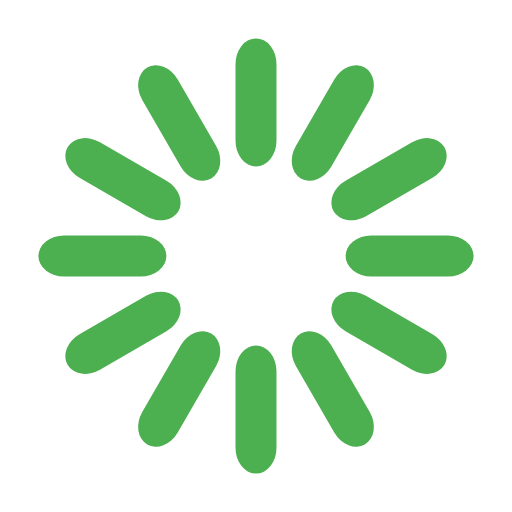
t = 0.00 s
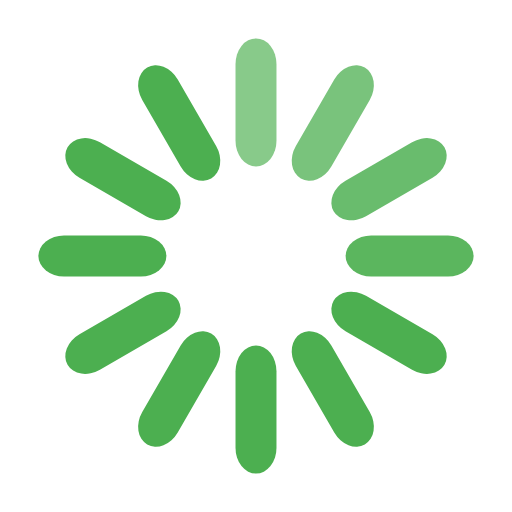
t = 0.33 s
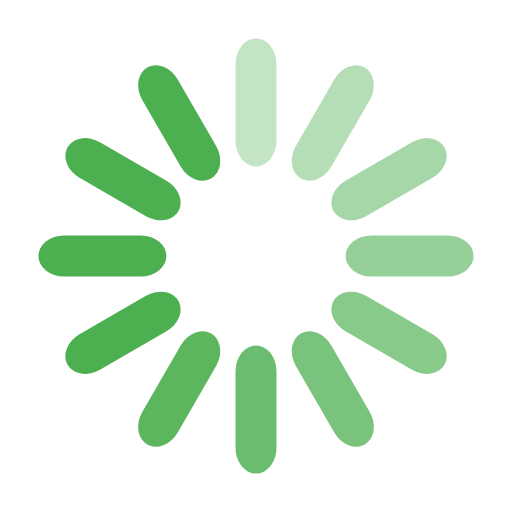
t = 0.67 s
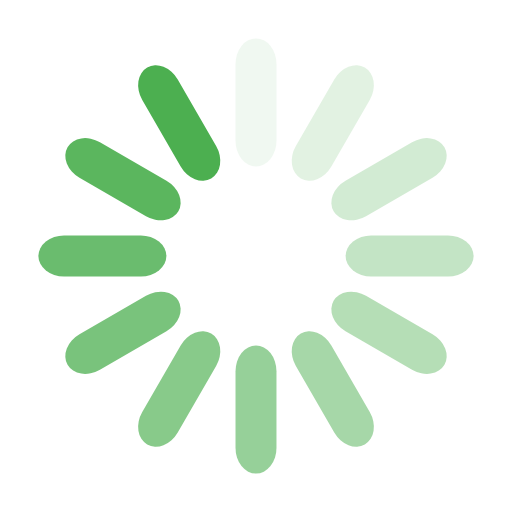
t = 0.92 s
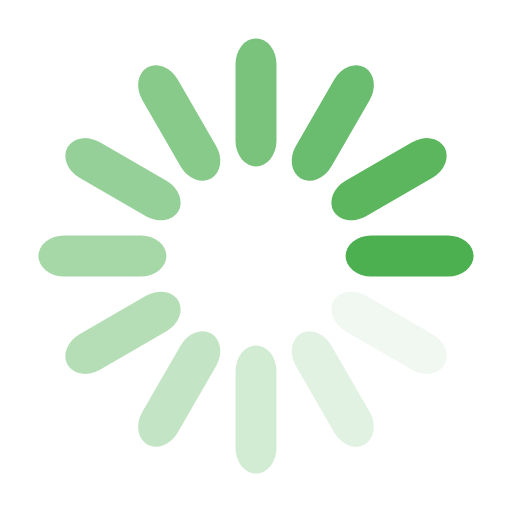
t = 1.25 s
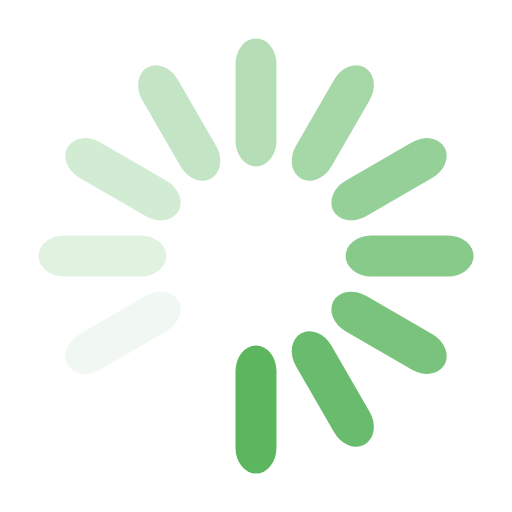
t = 1.58 s

The animated SVG that drew these frames (rendered in a browser with its animation timeline set to each time). Animation: 12 SMIL elements (animate=12); one cycle of 1.92 s, repeats indefinitely.

<svg width='144px' height='144px' xmlns="http://www.w3.org/2000/svg" viewBox="0 0 100 100" preserveAspectRatio="xMidYMid" class="uil-default"><rect x="0" y="0" width="100" height="100" fill="none" class="bk"></rect><rect  x='46' y='37.5' width='8' height='25' rx='5' ry='5' fill='#4CAF50' transform='rotate(0 50 50) translate(0 -30)'>  <animate attributeName='opacity' from='1' to='0' dur='1s' begin='0s' repeatCount='indefinite'/></rect><rect  x='46' y='37.5' width='8' height='25' rx='5' ry='5' fill='#4CAF50' transform='rotate(30 50 50) translate(0 -30)'>  <animate attributeName='opacity' from='1' to='0' dur='1s' begin='0.08333333333333333s' repeatCount='indefinite'/></rect><rect  x='46' y='37.5' width='8' height='25' rx='5' ry='5' fill='#4CAF50' transform='rotate(60 50 50) translate(0 -30)'>  <animate attributeName='opacity' from='1' to='0' dur='1s' begin='0.16666666666666666s' repeatCount='indefinite'/></rect><rect  x='46' y='37.5' width='8' height='25' rx='5' ry='5' fill='#4CAF50' transform='rotate(90 50 50) translate(0 -30)'>  <animate attributeName='opacity' from='1' to='0' dur='1s' begin='0.25s' repeatCount='indefinite'/></rect><rect  x='46' y='37.5' width='8' height='25' rx='5' ry='5' fill='#4CAF50' transform='rotate(120 50 50) translate(0 -30)'>  <animate attributeName='opacity' from='1' to='0' dur='1s' begin='0.3333333333333333s' repeatCount='indefinite'/></rect><rect  x='46' y='37.5' width='8' height='25' rx='5' ry='5' fill='#4CAF50' transform='rotate(150 50 50) translate(0 -30)'>  <animate attributeName='opacity' from='1' to='0' dur='1s' begin='0.4166666666666667s' repeatCount='indefinite'/></rect><rect  x='46' y='37.5' width='8' height='25' rx='5' ry='5' fill='#4CAF50' transform='rotate(180 50 50) translate(0 -30)'>  <animate attributeName='opacity' from='1' to='0' dur='1s' begin='0.5s' repeatCount='indefinite'/></rect><rect  x='46' y='37.5' width='8' height='25' rx='5' ry='5' fill='#4CAF50' transform='rotate(210 50 50) translate(0 -30)'>  <animate attributeName='opacity' from='1' to='0' dur='1s' begin='0.5833333333333334s' repeatCount='indefinite'/></rect><rect  x='46' y='37.5' width='8' height='25' rx='5' ry='5' fill='#4CAF50' transform='rotate(240 50 50) translate(0 -30)'>  <animate attributeName='opacity' from='1' to='0' dur='1s' begin='0.6666666666666666s' repeatCount='indefinite'/></rect><rect  x='46' y='37.5' width='8' height='25' rx='5' ry='5' fill='#4CAF50' transform='rotate(270 50 50) translate(0 -30)'>  <animate attributeName='opacity' from='1' to='0' dur='1s' begin='0.75s' repeatCount='indefinite'/></rect><rect  x='46' y='37.5' width='8' height='25' rx='5' ry='5' fill='#4CAF50' transform='rotate(300 50 50) translate(0 -30)'>  <animate attributeName='opacity' from='1' to='0' dur='1s' begin='0.8333333333333334s' repeatCount='indefinite'/></rect><rect  x='46' y='37.5' width='8' height='25' rx='5' ry='5' fill='#4CAF50' transform='rotate(330 50 50) translate(0 -30)'>  <animate attributeName='opacity' from='1' to='0' dur='1s' begin='0.9166666666666666s' repeatCount='indefinite'/></rect></svg>